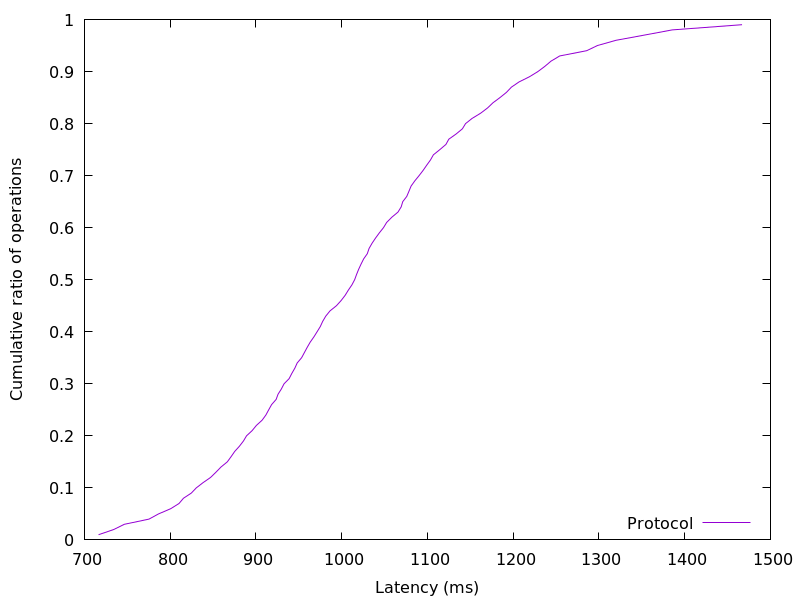

Data behind this chart, as committed beside it:
716.465152, 0.01
734.2, 0.02
746.5, 0.03
775.3, 0.04
786.4, 0.05
800.6, 0.06
810.3, 0.07
815.4, 0.08
824.7, 0.09
830.4, 0.1
838.3, 0.11
847, 0.12
853.3, 0.13
859.2, 0.14
866.6, 0.15
871, 0.16
875.2, 0.17
880.7, 0.18
885.4, 0.19
889, 0.2
895.6, 0.21
900.5, 0.22
907.2, 0.23
911.6, 0.24
914.9, 0.25
918.3, 0.26
923.6, 0.27
925.8, 0.28
929.6, 0.29
932.8, 0.3
938.7, 0.31
941.9, 0.32
945.4, 0.33
948.1, 0.34
953.2, 0.35
956.5, 0.36
959.8, 0.37
963.3, 0.38
967.5, 0.39
971.3, 0.4
975.1, 0.41
977.9, 0.42
981.4, 0.43
986.4, 0.44
993.9, 0.45
999.4, 0.46
1004, 0.47
1008, 0.48
1012, 0.49
1015, 0.5
1017, 0.51
1020, 0.52
1023, 0.53
1026, 0.54
1030, 0.55
1032, 0.56
1035, 0.57
1039, 0.58
1044, 0.59
1049, 0.6
1052, 0.61
... 38 more rows
